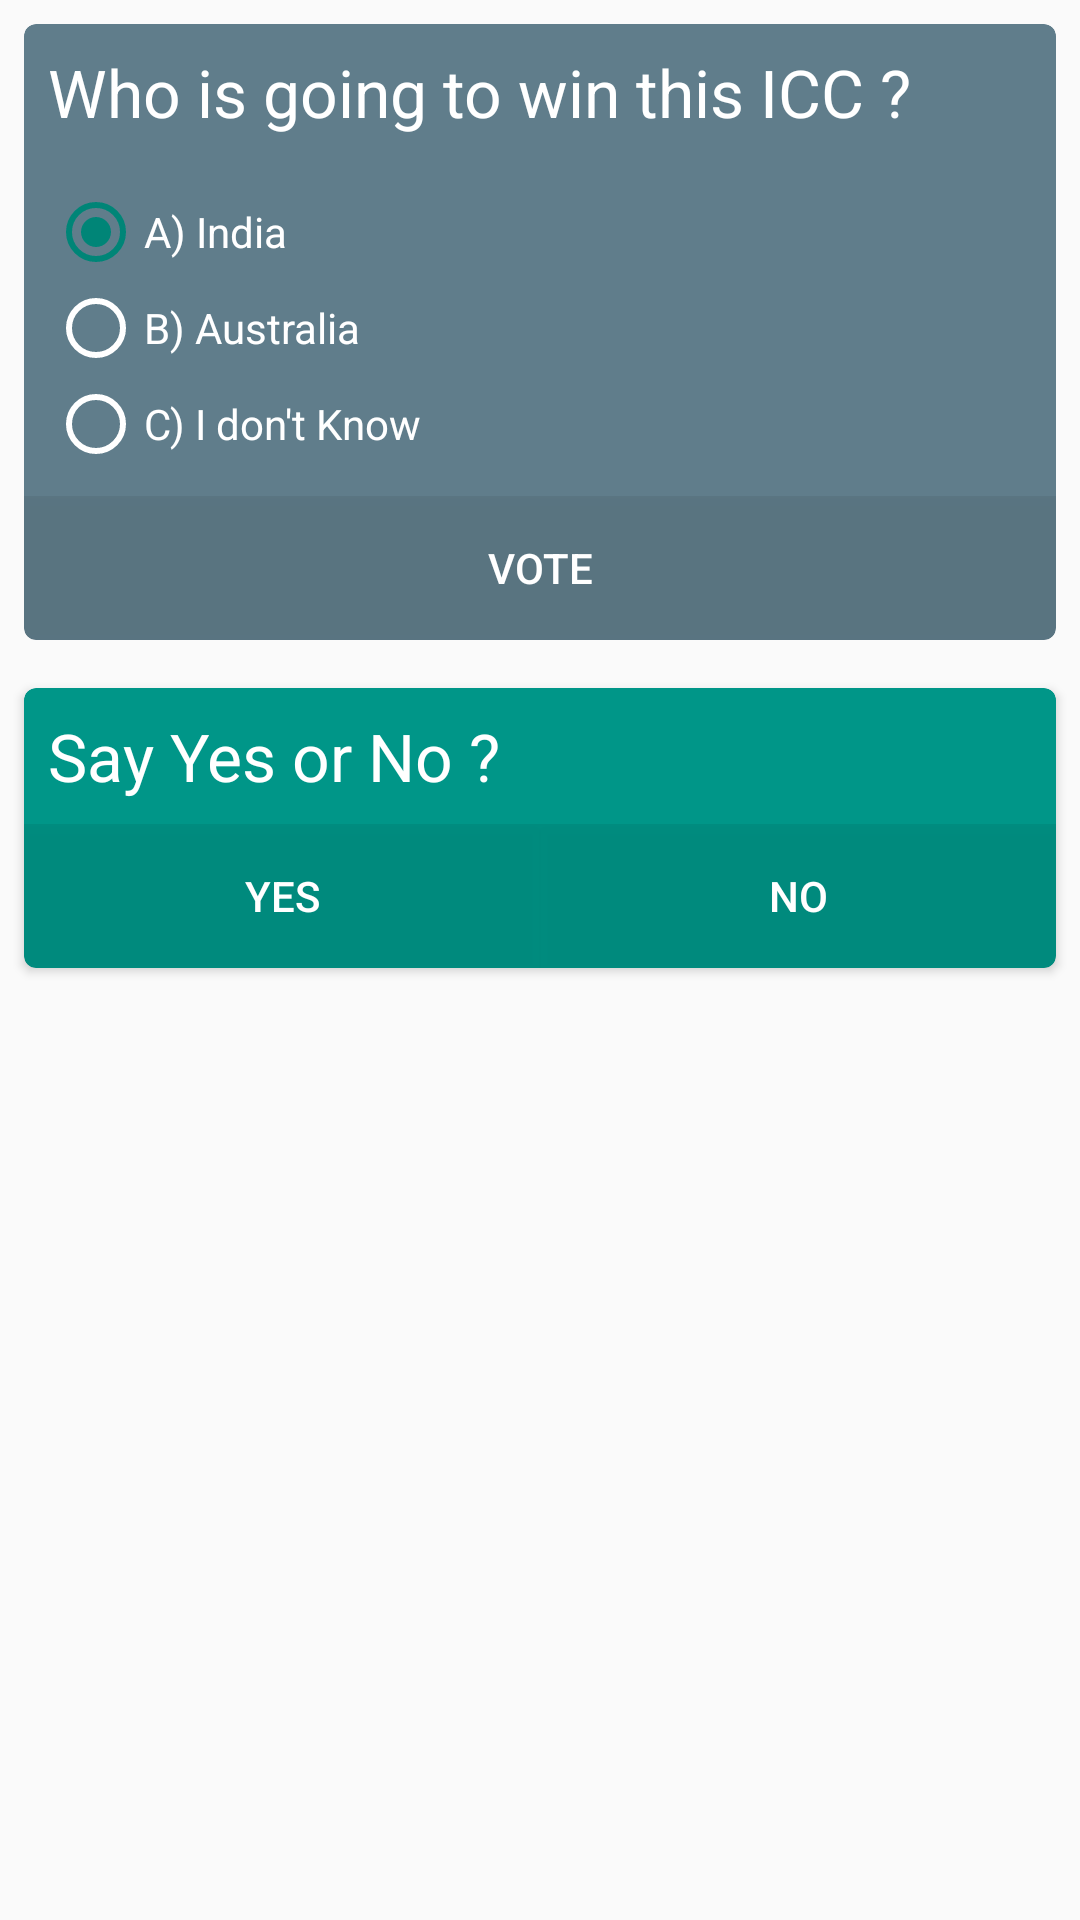

This screen was rendered from an Android layout file. Write that file and the resources it references.
<!-- AndroidManifest.xml: application theme AppTheme -->
<!-- res/layout/polls.xml -->
<?xml version="1.0" encoding="utf-8"?>
<LinearLayout xmlns:android="http://schemas.android.com/apk/res/android"
    android:layout_width="match_parent"
    android:layout_height="wrap_content"
    android:orientation="vertical" >

    <android.support.v7.widget.CardView
        xmlns:card_view="http://schemas.android.com/apk/res-auto"
        android:id="@+id/card_view_main"
        android:layout_width="match_parent"
        android:layout_height="wrap_content"
        android:layout_gravity="center"
        android:layout_margin="8dp"
        card_view:cardBackgroundColor="#607d8b"
        card_view:cardCornerRadius="4dp"
        card_view:cardElevation="2dp" >

        <FrameLayout
            android:id="@+id/frame_layout_multiple"
            android:layout_width="match_parent"
            android:layout_height="wrap_content" >

            <LinearLayout
                android:id="@+id/bouchi3"
                android:layout_width="match_parent"
                android:layout_height="wrap_content"
                android:orientation="vertical"
                android:visibility="gone" >

                <TextView
                    android:id="@+id/textView14"
                    android:layout_width="match_parent"
                    android:layout_height="wrap_content"
                    android:padding="8dp"
                    android:text=""
                    android:textAppearance="?android:attr/textAppearanceLarge"
                    android:textColor="#fff" />

                <Button
                    android:id="@+id/button19"
                    android:layout_width="match_parent"
                    android:layout_height="wrap_content"
                    android:background="@drawable/polls_button"
                
                    android:padding="8dp"
                    android:text="MORE"
                    android:textColor="#fff" />
            </LinearLayout>

            <LinearLayout
                android:layout_width="match_parent"
                android:layout_height="wrap_content"
                android:id="@+id/bouchi4"
                android:orientation="vertical" >

                <TextView
                    android:id="@+id/textView1"
                    android:layout_width="match_parent"
                    android:layout_height="wrap_content"
                    android:padding="8dp"
                    android:text="Who is going to win this ICC ?"
                    android:textAppearance="?android:attr/textAppearanceLarge"
                    android:textColor="#fff" />

                <RadioGroup
                    android:id="@+id/radioGroup1"
                    android:layout_width="wrap_content"
                    android:layout_height="wrap_content"
                    android:layout_below="@+id/textView1"
                    android:padding="8dp" >

                    <RadioButton
                        android:id="@+id/radio0"
                        android:layout_width="wrap_content"
                        android:layout_height="wrap_content"
                        android:checked="true"
                        android:text="A) India"
                        android:textColor="#fff" />

                    <RadioButton
                        android:id="@+id/radio1"
                        android:layout_width="wrap_content"
                        android:layout_height="wrap_content"
                        android:text="B) Australia"
                        android:textColor="#fff" />

                    <RadioButton
                        android:id="@+id/radio2"
                        android:layout_width="wrap_content"
                        android:layout_height="wrap_content"
                        android:text="C) I don&apos;t Know"
                        android:textColor="#fff" />
                </RadioGroup>

                <Button
                    android:id="@+id/button1"
                    android:layout_width="match_parent"
                    android:layout_height="match_parent"
                    android:background="@drawable/polls_button"
                    android:padding="4dp"
                    android:text="VOTE"
                    
                    android:textColor="#fff" />
            </LinearLayout>
        </FrameLayout>
    </android.support.v7.widget.CardView>

    <android.support.v7.widget.CardView
        xmlns:card_view="http://schemas.android.com/apk/res-auto"
        android:id="@+id/card_view_main2"
        android:layout_width="match_parent"
        android:layout_height="wrap_content"
        android:layout_margin="8dp"
        card_view:cardBackgroundColor="#009688"
        card_view:cardCornerRadius="4dp"
        card_view:cardElevation="2dp" >

        <FrameLayout
            android:id="@+id/frame_layout"
            android:layout_width="match_parent"
            android:layout_height="wrap_content" >

            <LinearLayout
                android:id="@+id/bouchi1"
                android:layout_width="match_parent"
                android:layout_height="wrap_content"
                android:orientation="vertical"
                android:visibility="gone" >

                <TextView
                    android:id="@+id/textView13"
                    android:layout_width="match_parent"
                    android:layout_height="wrap_content"
                    android:padding="8dp"
                    android:text=""
                    android:textAppearance="?android:attr/textAppearanceLarge"
                    android:textColor="#fff" />

                <Button
                    android:id="@+id/button9"
                    android:layout_width="match_parent"
                    android:layout_height="wrap_content"
                    android:background="@drawable/polls_button"
                    
                    android:padding="8dp"
                    android:text="MORE"
                    android:textColor="#fff" />
            </LinearLayout>

            <LinearLayout
                android:id="@+id/bouchi2"
                android:layout_width="match_parent"
                android:layout_height="wrap_content"
                android:orientation="vertical" >

                <TextView
                    android:id="@+id/textView9"
                    android:layout_width="match_parent"
                    android:layout_height="wrap_content"
                    android:padding="8dp"
                    android:text="Say Yes or No ?"
                    android:textAppearance="?android:attr/textAppearanceLarge"
                    android:textColor="#fff" />

                <LinearLayout
                    android:layout_width="match_parent"
                    android:layout_height="wrap_content" >

                    <Button
                        android:id="@+id/button13"
                        android:layout_width="wrap_content"
                        android:layout_height="wrap_content"
                        android:layout_weight="1"
                        android:background="@drawable/polls_button"
                        
                        android:padding="8dp"
                        android:text="YES"
                        android:textColor="#fff" />

                    <Button
                        android:id="@+id/button2"
                        android:layout_width="wrap_content"
                        android:layout_height="wrap_content"
                        android:layout_weight="1"
                        android:background="@drawable/polls_button"
                        
                        android:padding="8dp"
                        android:text="NO"
                        android:textColor="#fff" />
                </LinearLayout>
            </LinearLayout>
        </FrameLayout>
    </android.support.v7.widget.CardView>

    <View
        android:layout_width="match_parent"
        android:layout_height="8dp" />

</LinearLayout>
<!-- resources referenced by this layout -->
<resources>
  <!-- drawable polls_button (drawable) -->
  <?xml version="1.0" encoding="utf-8"?>
  <selector xmlns:android="http://schemas.android.com/apk/res/android">
  
      <item android:state_pressed="true"><shape>
              <solid android:color="#33000000" />
  
              
          </shape></item>
      <item><shape>
              <solid android:color="#11000000" />
  
             
          </shape></item>
  
  </selector>
  <style name="AppTheme" parent="Theme.AppCompat.Light">
          
        
          <item name="android:windowNoTitle">true</item>
          <item name="windowActionBar">false</item>
          <item name="android:textColorPrimary">@android:color/white</item>
          <item name="android:textColorSecondary">@android:color/white</item>
          <item name="actionMenuTextColor">@android:color/white</item>
          
      </style>
</resources>
